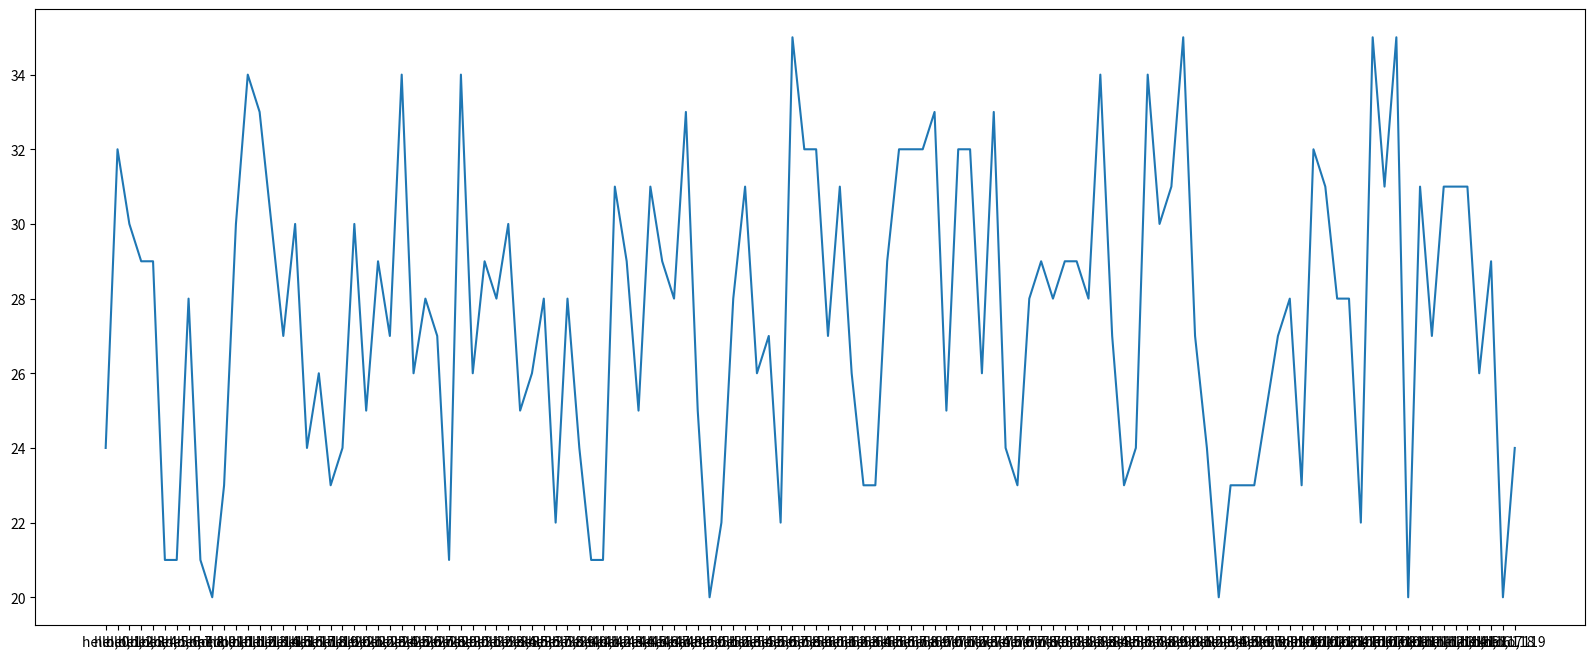

Here is the Python script that generated this plot:
# https://www.bilibili.com/video/av75871530?p=6

from matplotlib import pyplot as plt
import random

plt.figure(figsize=(20, 8), dpi=80)                     # 设置图片大小

x = range(0, 120)
y = [random.randint(20, 35) for i in range(120)]

# 调整 x 轴刻度
_x = x
_xtick_labels = ['hello, {}'.format(i) for i in _x]
plt.xticks(_x, _xtick_labels)

plt.plot(x, y)

plt.savefig('./0601.png')

plt.show()